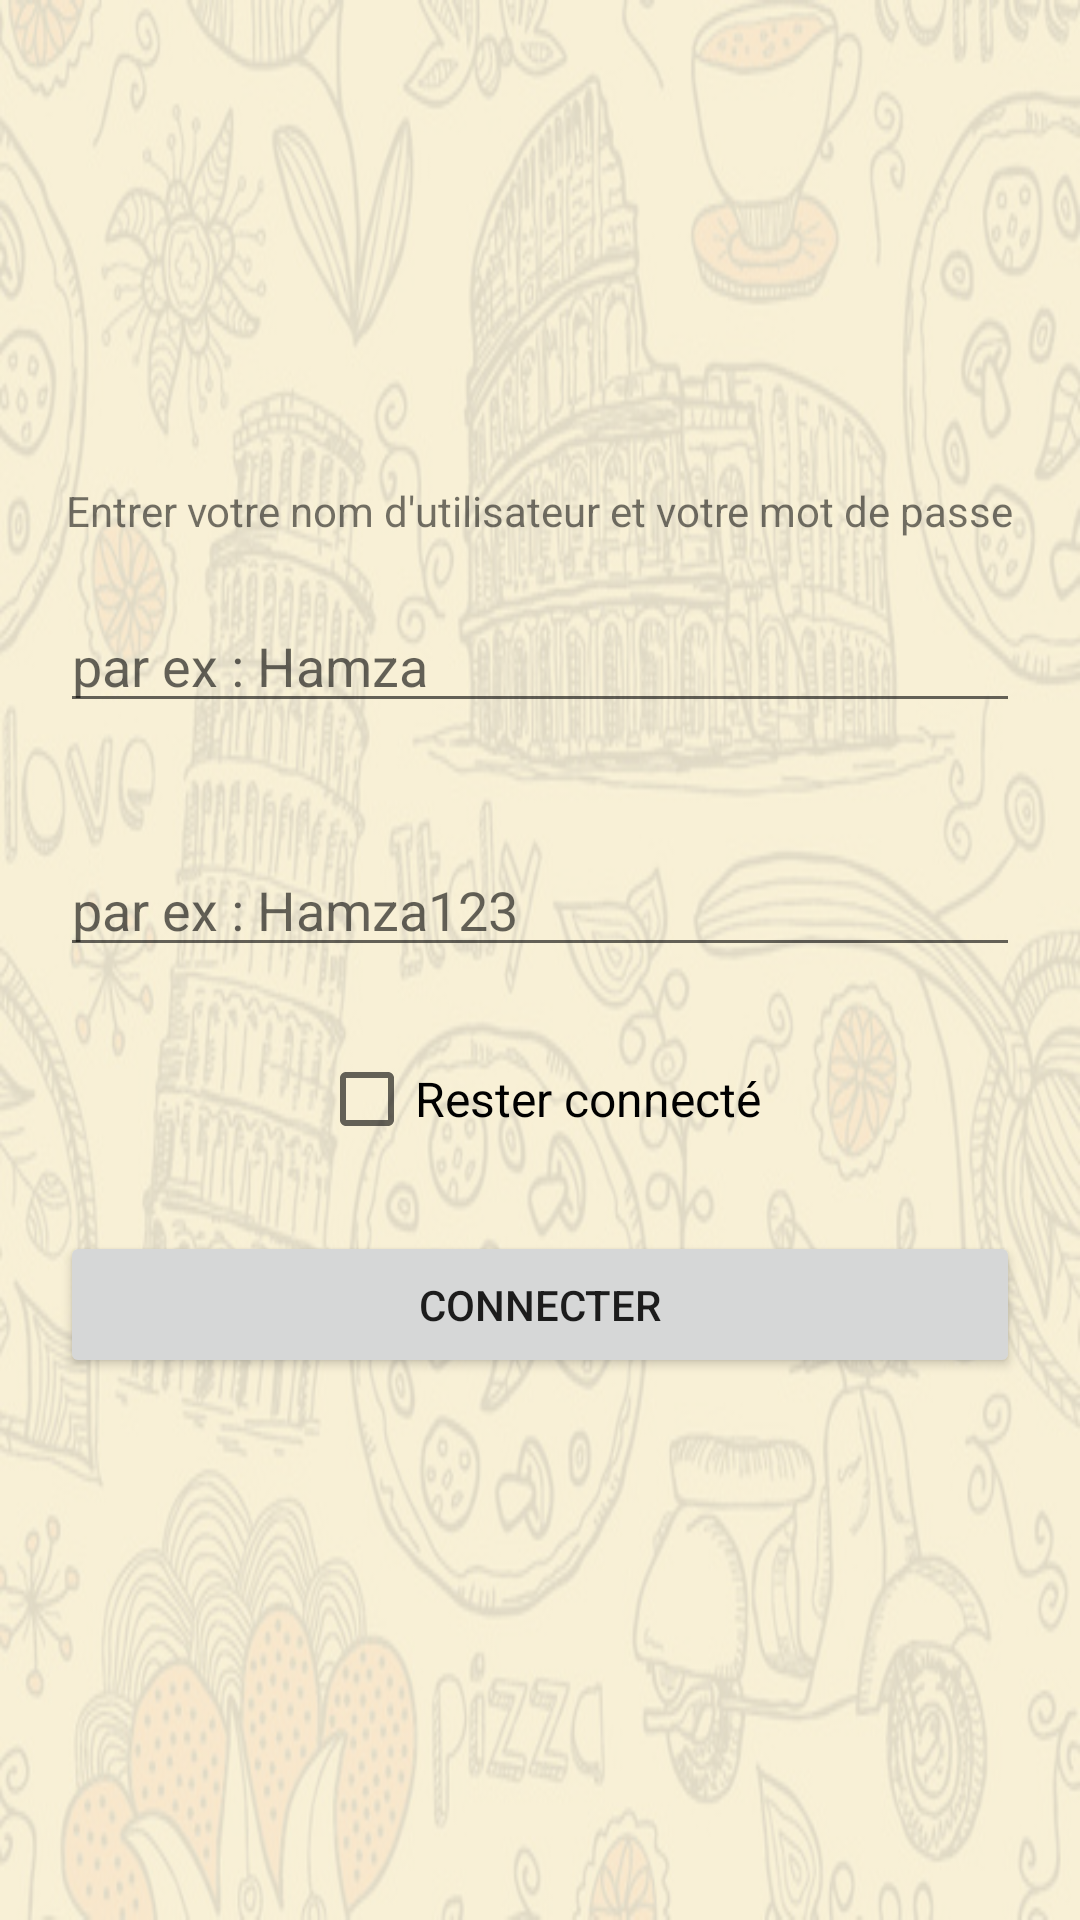

Android layout source for this screen:
<!-- AndroidManifest.xml: application theme Theme.MonResto -->
<!-- res/layout/activity_main.xml -->
<?xml version="1.0" encoding="utf-8"?>
<LinearLayout xmlns:android="http://schemas.android.com/apk/res/android"
    xmlns:tools="http://schemas.android.com/tools"
    android:layout_width="match_parent"
    android:layout_height="match_parent"
    tools:context=".activities.MainActivity"
    android:orientation="vertical"
    android:gravity="center"
    android:background="@drawable/background">

    <TextView
        android:id="@+id/textView"
        android:layout_width="wrap_content"
        android:layout_height="wrap_content"
        android:text="@string/firstTextView"
        tools:layout_editor_absoluteX="20dp"
        tools:layout_editor_absoluteY="50dp"
        android:layout_marginHorizontal="20dp"
        tools:ignore="MissingConstraints" />

    <EditText
        android:id="@+id/username"
        android:layout_width="match_parent"
        android:layout_height="wrap_content"
        android:hint="@string/username_hint"
        android:inputType="text"
        android:layout_margin="20dp"/>

    <EditText
        android:id="@+id/password"
        android:layout_width="match_parent"
        android:layout_height="wrap_content"
        android:hint="@string/password_hint"
        android:inputType="textPassword"
        android:layout_margin="20dp" />

    <CheckBox
        android:id="@+id/checkBox"
        android:layout_width="wrap_content"
        android:layout_height="wrap_content"
        android:layout_gravity="center"
        android:layout_marginHorizontal="20dp"
        android:text="@string/remeber_me"
        android:textSize="16sp" />

    <Button
        android:id="@+id/connect"
        android:layout_width="match_parent"
        android:layout_height="wrap_content"
        android:layout_margin="20dp"
        android:padding="15dp"
        android:text="@string/connecter"/>

</LinearLayout>
<!-- resources referenced by this layout -->
<resources>
  <!-- drawable background: png bitmap (drawable, 316922 bytes) -->
  <string name="connecter">Connecter</string>
  <string name="firstTextView">Entrer votre nom d\'utilisateur et votre mot de passe</string>
  <string name="password_hint">par ex : Hamza123</string>
  <string name="remeber_me">Rester connecté</string>
  <string name="username_hint">par ex : Hamza</string>
  <style name="Theme.MonResto" parent="Theme.MaterialComponents.DayNight.DarkActionBar">
          
          <item name="colorPrimary">@color/red_brown_light</item>
          <item name="colorPrimaryVariant">@color/red_brown</item>
          <item name="colorOnPrimary">@color/white</item>
          
          <item name="colorSecondary">@color/red_brown_light</item>
          <item name="colorSecondaryVariant">@color/red_brown</item>
          <item name="colorOnSecondary">@color/white</item>
          
          <item name="android:statusBarColor" tools:targetApi="l">?attr/colorPrimaryVariant</item>
          
      </style>
  <color name="red_brown_light">#9e0b0f</color>
  <color name="red_brown">#790000</color>
  <color name="white">#FFFFFFFF</color>
</resources>
